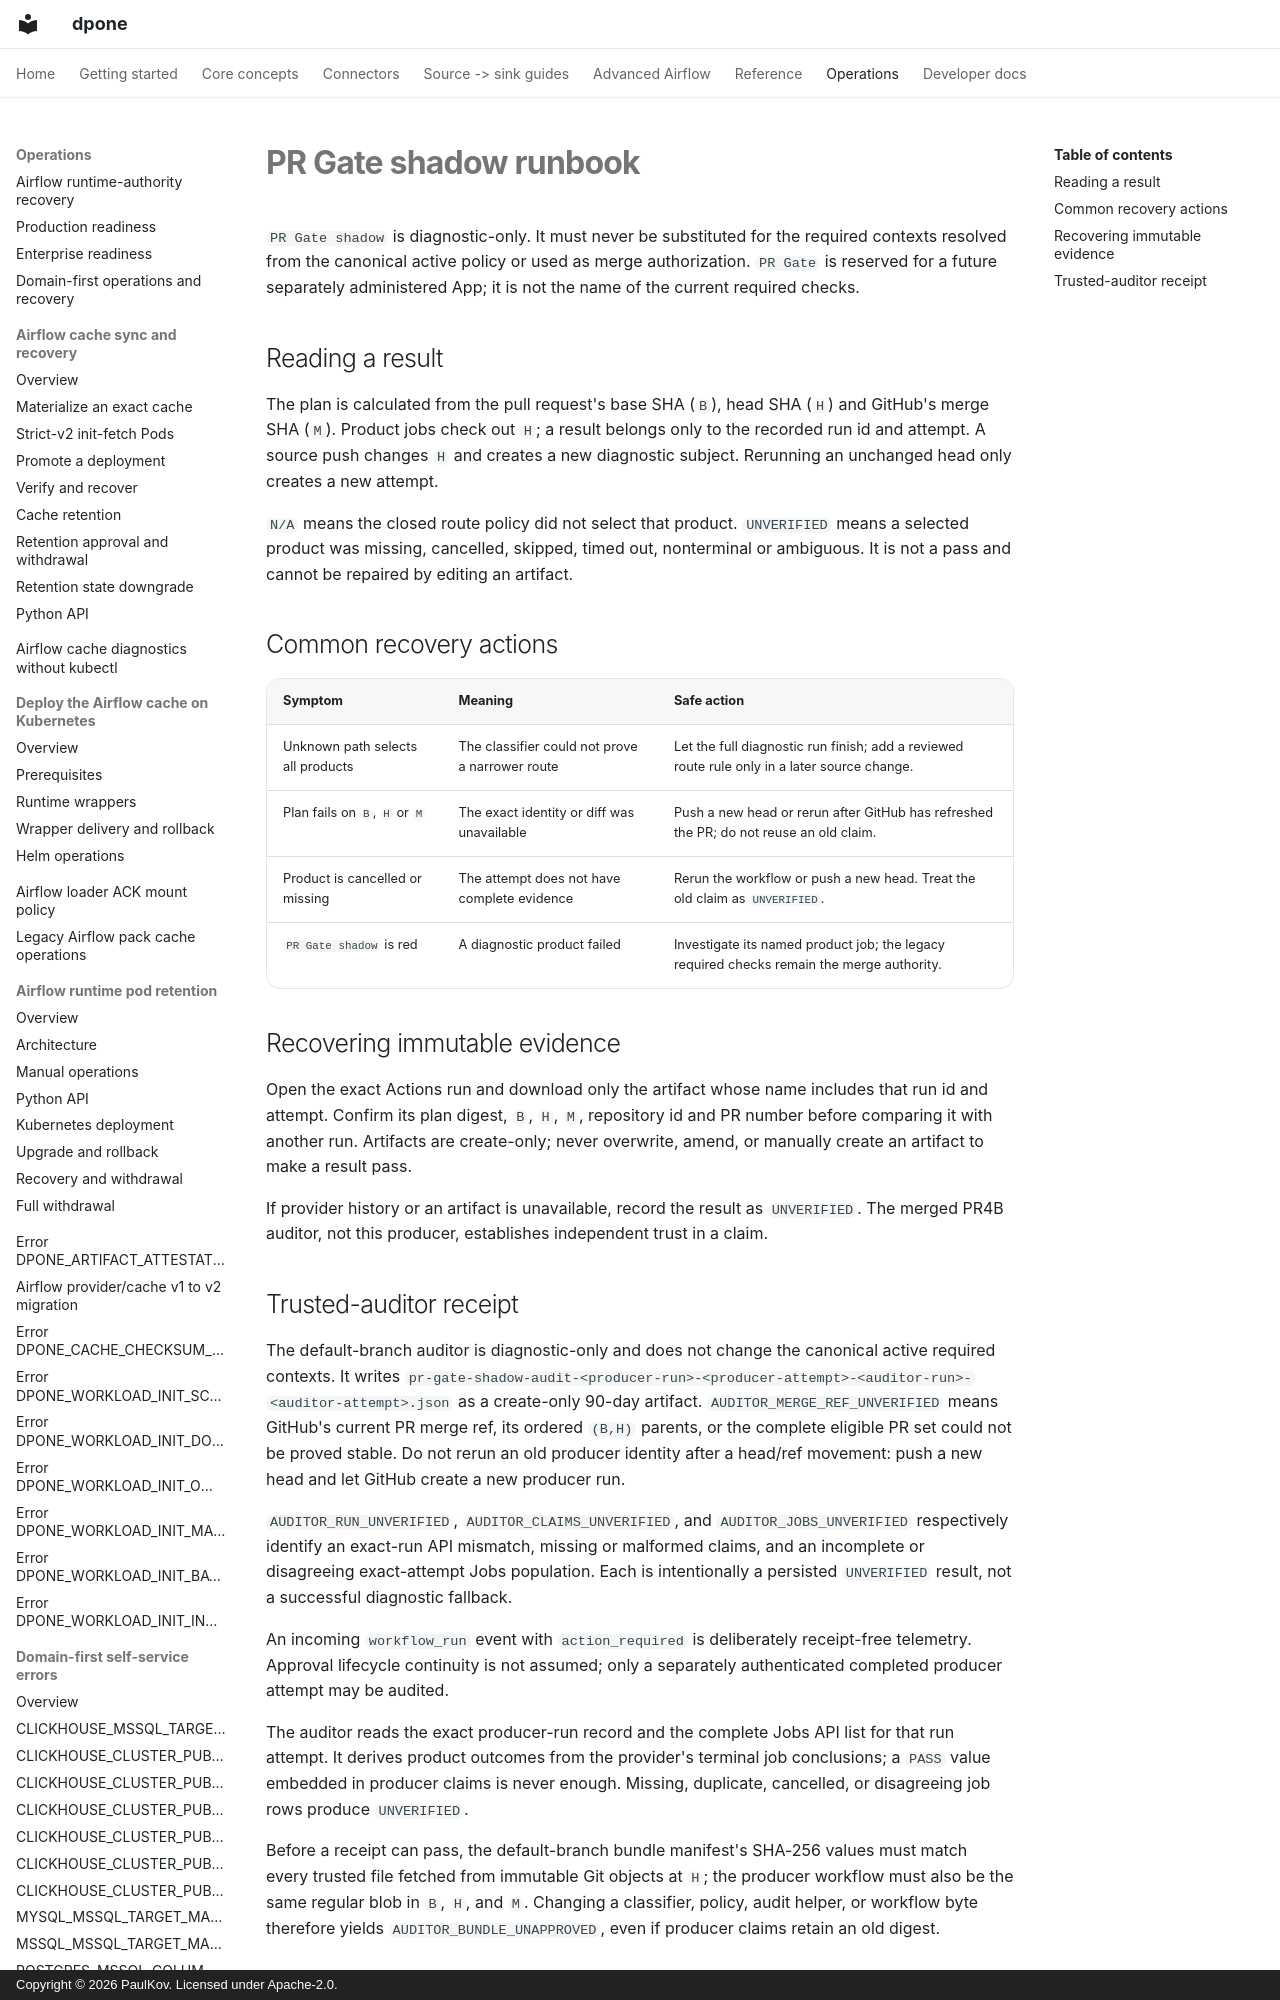

repository: PaulKov/dpone · page: cicd/pr-gate-shadow-runbook/index.html · generator: mkdocs · copyright: Copyright © 2026 PaulKov. Licensed under Apache-2.0.

# PR Gate shadow runbook

`PR Gate shadow` is diagnostic-only. It must never be substituted for the
required contexts resolved from the canonical active policy or used as merge
authorization. `PR Gate` is reserved for a future separately administered App;
it is not the name of the current required checks.

## Reading a result

The plan is calculated from the pull request's base SHA (`B`), head SHA (`H`)
and GitHub's merge SHA (`M`). Product jobs check out `H`; a result belongs only
to the recorded run id and attempt. A source push changes `H` and creates a
new diagnostic subject. Rerunning an unchanged head only creates a new attempt.

`N/A` means the closed route policy did not select that product. `UNVERIFIED`
means a selected product was missing, cancelled, skipped, timed out, nonterminal
or ambiguous. It is not a pass and cannot be repaired by editing an artifact.
